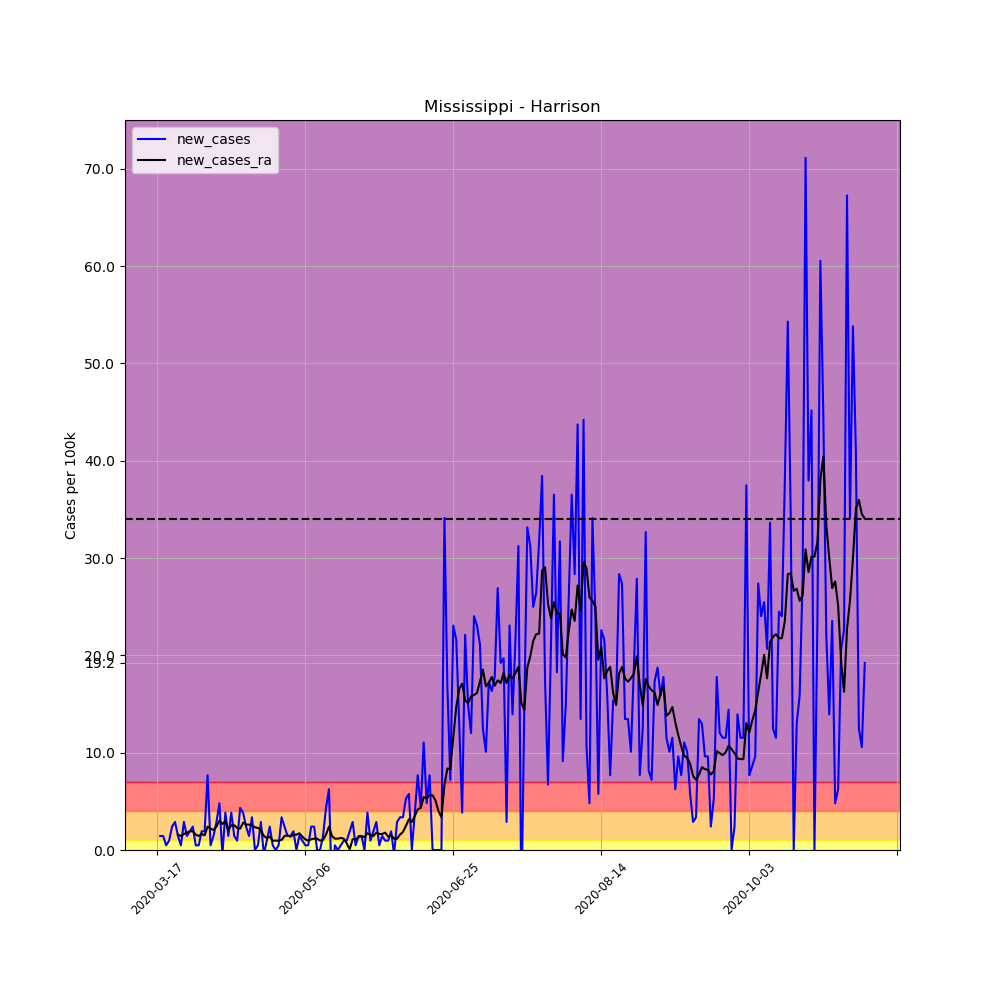

The data file committed next to this chart (first rows):
, date, county, state, fips, cases, deaths, COUNTY, STNAME, CTYNAME, POPESTIMATE2019, per_100k, per_100k_ra, new_cases, new_cases_ra
122201, 2020-03-17, Harrison, Mississippi, 28047, 1, 0, 47, Mississippi, Harrison, 208080, 0.4806, , , 
122202, 2020-03-18, Harrison, Mississippi, 28047, 4, 0, 47, Mississippi, Harrison, 208080, 1.922, , 1.442, 
122203, 2020-03-19, Harrison, Mississippi, 28047, 7, 0, 47, Mississippi, Harrison, 208080, 3.364, , 1.442, 
122204, 2020-03-20, Harrison, Mississippi, 28047, 8, 0, 47, Mississippi, Harrison, 208080, 3.845, , 0.4806, 
122205, 2020-03-21, Harrison, Mississippi, 28047, 10, 0, 47, Mississippi, Harrison, 208080, 4.806, , 0.9612, 
122206, 2020-03-22, Harrison, Mississippi, 28047, 15, 0, 47, Mississippi, Harrison, 208080, 7.209, , 2.403, 
122207, 2020-03-23, Harrison, Mississippi, 28047, 21, 0, 47, Mississippi, Harrison, 208080, 10.09, 4.531, 2.884, 
122208, 2020-03-24, Harrison, Mississippi, 28047, 24, 0, 47, Mississippi, Harrison, 208080, 11.53, 6.11, 1.442, 1.579
122209, 2020-03-25, Harrison, Mississippi, 28047, 25, 0, 47, Mississippi, Harrison, 208080, 12.01, 7.552, 0.4806, 1.442
122210, 2020-03-26, Harrison, Mississippi, 28047, 31, 0, 47, Mississippi, Harrison, 208080, 14.9, 9.2, 2.884, 1.648
122211, 2020-03-27, Harrison, Mississippi, 28047, 34, 1, 47, Mississippi, Harrison, 208080, 16.34, 10.98, 1.442, 1.785
122212, 2020-03-28, Harrison, Mississippi, 28047, 38, 1, 47, Mississippi, Harrison, 208080, 18.26, 12.91, 1.922, 1.922
122213, 2020-03-29, Harrison, Mississippi, 28047, 43, 1, 47, Mississippi, Harrison, 208080, 20.67, 14.83, 2.403, 1.922
122214, 2020-03-30, Harrison, Mississippi, 28047, 44, 1, 47, Mississippi, Harrison, 208080, 21.15, 16.41, 0.4806, 1.579
122215, 2020-03-31, Harrison, Mississippi, 28047, 45, 1, 47, Mississippi, Harrison, 208080, 21.63, 17.85, 0.4806, 1.442
122216, 2020-04-01, Harrison, Mississippi, 28047, 49, 1, 47, Mississippi, Harrison, 208080, 23.55, 19.5, 1.922, 1.648
122217, 2020-04-02, Harrison, Mississippi, 28047, 53, 1, 47, Mississippi, Harrison, 208080, 25.47, 21.01, 1.922, 1.51
122218, 2020-04-03, Harrison, Mississippi, 28047, 69, 1, 47, Mississippi, Harrison, 208080, 33.16, 23.41, 7.689, 2.403
122219, 2020-04-04, Harrison, Mississippi, 28047, 70, 3, 47, Mississippi, Harrison, 208080, 33.64, 25.61, 0.4806, 2.197
122220, 2020-04-05, Harrison, Mississippi, 28047, 73, 3, 47, Mississippi, Harrison, 208080, 35.08, 27.67, 1.442, 2.06
122221, 2020-04-06, Harrison, Mississippi, 28047, 79, 3, 47, Mississippi, Harrison, 208080, 37.97, 30.07, 2.884, 2.403
122222, 2020-04-07, Harrison, Mississippi, 28047, 89, 3, 47, Mississippi, Harrison, 208080, 42.77, 33.09, 4.806, 3.021
122223, 2020-04-08, Harrison, Mississippi, 28047, 88, 3, 47, Mississippi, Harrison, 208080, 42.29, 35.77, -0.4806, 2.678
122224, 2020-04-09, Harrison, Mississippi, 28047, 96, 3, 47, Mississippi, Harrison, 208080, 46.14, 38.72, 3.845, 2.952
122225, 2020-04-10, Harrison, Mississippi, 28047, 99, 4, 47, Mississippi, Harrison, 208080, 47.58, 40.78, 1.442, 2.06
122226, 2020-04-11, Harrison, Mississippi, 28047, 107, 5, 47, Mississippi, Harrison, 208080, 51.42, 43.32, 3.845, 2.54
122227, 2020-04-12, Harrison, Mississippi, 28047, 110, 5, 47, Mississippi, Harrison, 208080, 52.86, 45.86, 1.442, 2.54
122228, 2020-04-13, Harrison, Mississippi, 28047, 112, 5, 47, Mississippi, Harrison, 208080, 53.83, 48.13, 0.9612, 2.266
122229, 2020-04-14, Harrison, Mississippi, 28047, 121, 5, 47, Mississippi, Harrison, 208080, 58.15, 50.32, 4.325, 2.197
122230, 2020-04-15, Harrison, Mississippi, 28047, 129, 5, 47, Mississippi, Harrison, 208080, 62, 53.14, 3.845, 2.815
122231, 2020-04-16, Harrison, Mississippi, 28047, 134, 5, 47, Mississippi, Harrison, 208080, 64.4, 55.75, 2.403, 2.609
122232, 2020-04-17, Harrison, Mississippi, 28047, 137, 5, 47, Mississippi, Harrison, 208080, 65.84, 58.36, 1.442, 2.609
122233, 2020-04-18, Harrison, Mississippi, 28047, 144, 5, 47, Mississippi, Harrison, 208080, 69.2, 60.9, 3.364, 2.54
122234, 2020-04-19, Harrison, Mississippi, 28047, 144, 5, 47, Mississippi, Harrison, 208080, 69.2, 63.23, 0.0, 2.334
122235, 2020-04-20, Harrison, Mississippi, 28047, 145, 5, 47, Mississippi, Harrison, 208080, 69.68, 65.5, 0.4806, 2.266
122236, 2020-04-21, Harrison, Mississippi, 28047, 151, 5, 47, Mississippi, Harrison, 208080, 72.57, 67.56, 2.884, 2.06
122237, 2020-04-22, Harrison, Mississippi, 28047, 150, 6, 47, Mississippi, Harrison, 208080, 72.09, 69, -0.4806, 1.442
122238, 2020-04-23, Harrison, Mississippi, 28047, 152, 6, 47, Mississippi, Harrison, 208080, 73.05, 70.23, 0.9612, 1.236
122239, 2020-04-24, Harrison, Mississippi, 28047, 157, 6, 47, Mississippi, Harrison, 208080, 75.45, 71.61, 2.403, 1.373
122240, 2020-04-25, Harrison, Mississippi, 28047, 158, 6, 47, Mississippi, Harrison, 208080, 75.93, 72.57, 0.4806, 0.9612
122241, 2020-04-26, Harrison, Mississippi, 28047, 158, 6, 47, Mississippi, Harrison, 208080, 75.93, 73.53, 0.0, 0.9612
122242, 2020-04-27, Harrison, Mississippi, 28047, 159, 6, 47, Mississippi, Harrison, 208080, 76.41, 74.49, 0.4806, 0.9612
122243, 2020-04-28, Harrison, Mississippi, 28047, 166, 6, 47, Mississippi, Harrison, 208080, 79.78, 75.52, 3.364, 1.03
122244, 2020-04-29, Harrison, Mississippi, 28047, 171, 6, 47, Mississippi, Harrison, 208080, 82.18, 76.96, 2.403, 1.442
122245, 2020-04-30, Harrison, Mississippi, 28047, 174, 6, 47, Mississippi, Harrison, 208080, 83.62, 78.47, 1.442, 1.51
122246, 2020-05-01, Harrison, Mississippi, 28047, 177, 6, 47, Mississippi, Harrison, 208080, 85.06, 79.85, 1.442, 1.373
122247, 2020-05-02, Harrison, Mississippi, 28047, 181, 6, 47, Mississippi, Harrison, 208080, 86.99, 81.42, 1.922, 1.579
122248, 2020-05-03, Harrison, Mississippi, 28047, 181, 6, 47, Mississippi, Harrison, 208080, 86.99, 83, 0.0, 1.579
122249, 2020-05-04, Harrison, Mississippi, 28047, 184, 6, 47, Mississippi, Harrison, 208080, 88.43, 84.72, 1.442, 1.716
122250, 2020-05-05, Harrison, Mississippi, 28047, 186, 6, 47, Mississippi, Harrison, 208080, 89.39, 86.09, 0.9612, 1.373
122251, 2020-05-06, Harrison, Mississippi, 28047, 187, 6, 47, Mississippi, Harrison, 208080, 89.87, 87.19, 0.4806, 1.098
122252, 2020-05-07, Harrison, Mississippi, 28047, 188, 6, 47, Mississippi, Harrison, 208080, 90.35, 88.15, 0.4806, 0.9612
122253, 2020-05-08, Harrison, Mississippi, 28047, 193, 6, 47, Mississippi, Harrison, 208080, 92.75, 89.25, 2.403, 1.098
122254, 2020-05-09, Harrison, Mississippi, 28047, 198, 6, 47, Mississippi, Harrison, 208080, 95.16, 90.42, 2.403, 1.167
122255, 2020-05-10, Harrison, Mississippi, 28047, 198, 6, 47, Mississippi, Harrison, 208080, 95.16, 91.59, 0.0, 1.167
122256, 2020-05-11, Harrison, Mississippi, 28047, 198, 6, 47, Mississippi, Harrison, 208080, 95.16, 92.55, 0.0, 0.9612
122257, 2020-05-12, Harrison, Mississippi, 28047, 201, 6, 47, Mississippi, Harrison, 208080, 96.6, 93.58, 1.442, 1.03
122258, 2020-05-13, Harrison, Mississippi, 28047, 210, 6, 47, Mississippi, Harrison, 208080, 100.9, 95.16, 4.325, 1.579
122259, 2020-05-14, Harrison, Mississippi, 28047, 223, 6, 47, Mississippi, Harrison, 208080, 107.2, 97.56, 6.248, 2.403
122260, 2020-05-15, Harrison, Mississippi, 28047, 214, 6, 47, Mississippi, Harrison, 208080, 102.8, 99, -4.325, 1.442
... 180 more rows
